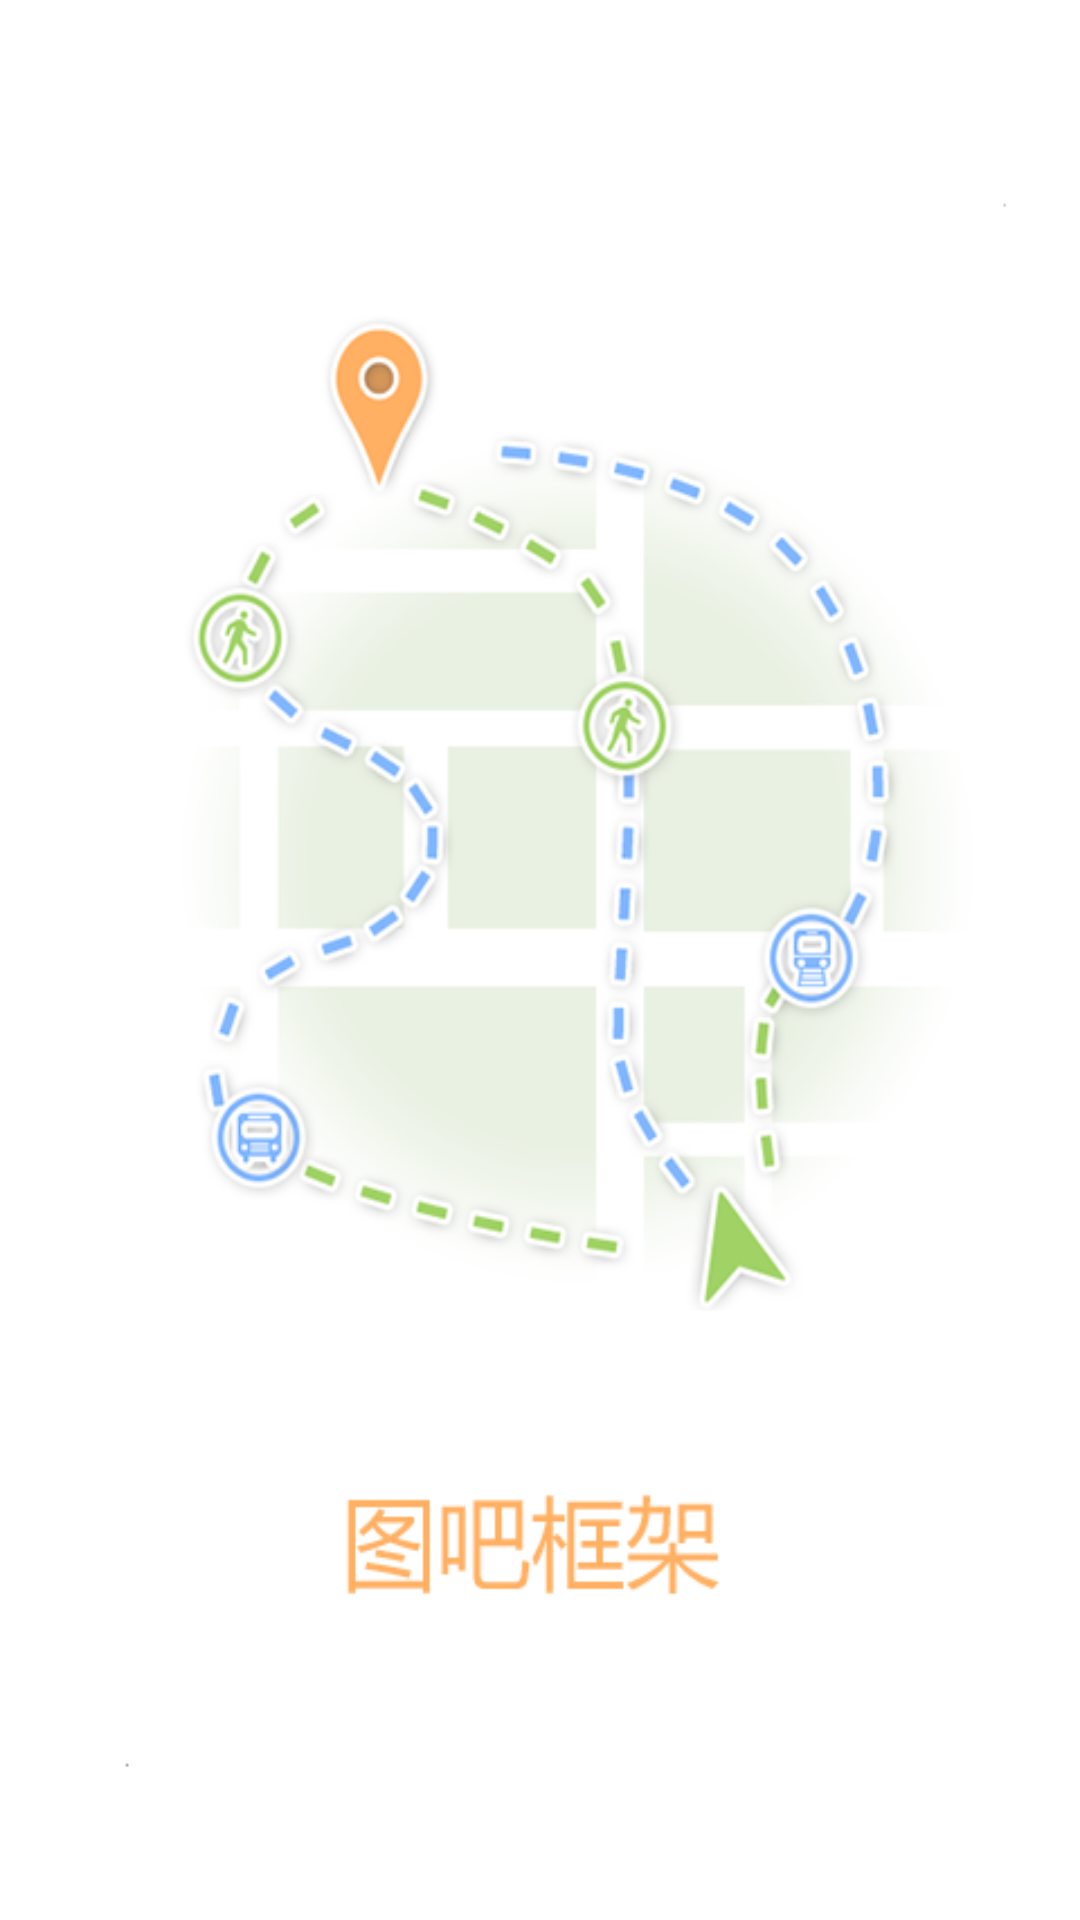

Reconstruct the res/layout file that produces this screen, plus the resources it refers to.
<!-- AndroidManifest.xml: application theme AppTheme -->
<!-- res/layout/layout_welcome.xml -->
<?xml version="1.0" encoding="utf-8"?>

<LinearLayout xmlns:android="http://schemas.android.com/apk/res/android"
	android:orientation="vertical"
    android:layout_width="fill_parent" 
    android:layout_height="fill_parent"
    android:gravity="center">
    <ImageView 
        android:id="@+id/img_welcome"
	    android:layout_width="fill_parent"
	    android:layout_height="fill_parent"
       	android:src="@drawable/welcome"
       	android:scaleType="fitXY"
		android:contentDescription="@string/dest_image"/>
</LinearLayout>
<!-- resources referenced by this layout -->
<resources>
  <!-- drawable welcome: png bitmap (drawable-hdpi, 78084 bytes) -->
  <string name="dest_image">图吧框架</string>
  <style name="AppTheme" parent="@android:style/Theme.Light">
          <item name="android:windowBackground">@color/page_bg</item>
          <item name="android:windowNoTitle">true</item>
          <item name="android:windowAnimationStyle">@style/noAnimation</item>
      </style>
  <color name="page_bg">#ffd4eeff</color>
  <style name="noAnimation">
          <item name="android:activityOpenEnterAnimation">@null</item>
          <item name="android:activityOpenExitAnimation">@null</item>
          <item name="android:activityCloseEnterAnimation">@null</item>
          <item name="android:activityCloseExitAnimation">@null</item>
          <item name="android:taskOpenEnterAnimation">@null</item>
          <item name="android:taskOpenExitAnimation">@null</item>
          <item name="android:taskCloseEnterAnimation">@null</item>
          <item name="android:taskCloseExitAnimation">@null</item>
          <item name="android:taskToFrontEnterAnimation">@null</item>
          <item name="android:taskToFrontExitAnimation">@null</item>
          <item name="android:taskToBackEnterAnimation">@null</item>
          <item name="android:taskToBackExitAnimation">@null</item>
      </style>
</resources>
